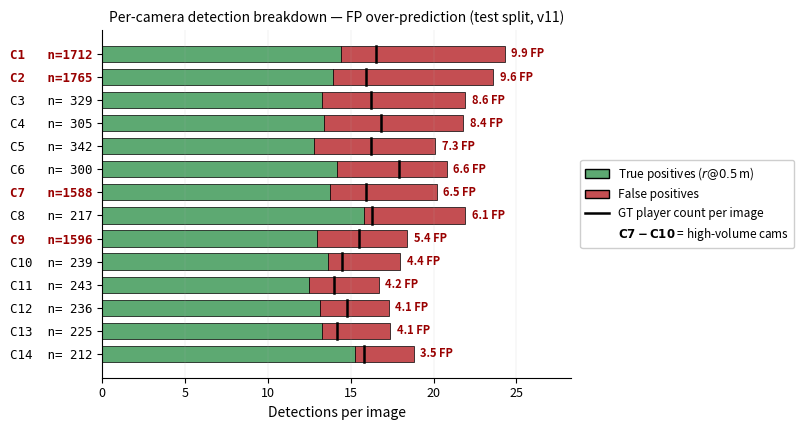

The matplotlib source for this figure: (Note: this script raises an exception after producing the figure.)
#!/usr/bin/env python3
"""Per-camera FP-rate chart — supports thesis that gap to top is FP filtering."""
import matplotlib
matplotlib.use('Agg')
import matplotlib.pyplot as plt
import numpy as np

# (cam, n_imgs, gt_per_img, pred_per_img, r@0.5, r@1, r@5)
data = [
    ("2aa01f64", 217,  16.3, 21.9, 97.0, 99.0, 99.5),
    ("1b0300c6", 212,  15.8, 18.8, 96.7, 98.3, 98.8),
    ("5a2118f7", 239,  14.5, 18.0, 93.8, 97.8, 98.9),
    ("7cba6618", 225,  14.2, 17.4, 93.5, 97.6, 98.9),
    ("838e9636", 236,  14.8, 17.3, 88.9, 95.7, 99.0),
    ("bd854658", 243,  14.0, 16.7, 89.0, 96.2, 98.3),
    ("464f7d03", 1765, 15.9, 23.6, 87.8, 95.0, 98.3),
    ("9e2a2aab", 1712, 16.5, 24.3, 87.5, 95.0, 98.3),
    ("b6606402", 1588, 15.9, 20.2, 86.4, 94.3, 98.2),
    ("8e9979b7", 1596, 15.5, 18.4, 83.8, 93.0, 97.6),
    ("b67c180d", 329,  16.2, 21.9, 81.8, 92.1, 98.0),
    ("3d4aaa0e", 305,  16.8, 21.8, 79.6, 91.7, 97.9),
    ("f44447a9", 300,  17.9, 20.8, 79.2, 91.5, 97.8),
    ("8beaa435", 342,  16.2, 20.1, 78.9, 90.7, 97.7),
]

# Compute per-camera TP and FP rate at r@0.5m threshold
# TP@0.5 = r@0.5 × gt_per_img
# FP@0.5 = pred_per_img - TP@0.5  (predictions not matched within 0.5m)
records = []
for cam, n, gt, pr, r05, r1, r5 in data:
    tp = gt * r05 / 100.0
    fp = pr - tp
    precision = tp / pr if pr > 0 else 0
    over_pred = (pr - gt) / gt * 100  # % over-prediction
    records.append({
        'cam': cam, 'n': n, 'gt': gt, 'pred': pr, 'tp': tp, 'fp': fp,
        'precision': precision * 100, 'over_pred': over_pred,
        'r05': r05, 'big': n > 1000
    })

# Sort by FP per image (descending — worst over-predictors at top)
records.sort(key=lambda r: -r['fp'])

labels = [f"C{i+1:<2}  n={r['n']:>4}" for i, r in enumerate(records)]
tps = [r['tp'] for r in records]
fps = [r['fp'] for r in records]
gts = [r['gt'] for r in records]

fig, ax = plt.subplots(figsize=(8.0, 4.4))
y = np.arange(len(records))[::-1]

# Stacked bars: TP (green) + FP (red)
ax.barh(y, tps, height=0.7, color="#5DA972", edgecolor="black",
        linewidth=0.5, label="True positives  ($r@0.5\,$m matches)")
ax.barh(y, fps, height=0.7, left=tps, color="#C44E52", edgecolor="black",
        linewidth=0.5, label="False positives  (unmatched at $r@0.5\,$m)")

# GT count line marker per row
for yi, g in zip(y, gts):
    ax.plot([g, g], [yi - 0.35, yi + 0.35], color='black',
            linewidth=1.8, zorder=5)

# Annotate FP count at end of bar
for yi, r in zip(y, records):
    total = r['tp'] + r['fp']
    ax.text(total + 0.4, yi, f"{r['fp']:.1f} FP", va='center',
            fontsize=8, color='#900', fontweight='bold')

# Highlight high-volume cameras with red border on label
ax.set_yticks(y)
ax.set_yticklabels(labels, fontsize=9, fontfamily='monospace')
for tick, r in zip(ax.get_yticklabels(), records):
    if r['big']:
        tick.set_color('#900')
        tick.set_fontweight('bold')

ax.set_xlabel("Detections per image", fontsize=10)
ax.set_xlim(0, max(r['tp'] + r['fp'] for r in records) + 4)
ax.tick_params(axis='x', labelsize=9)
ax.grid(axis='x', linewidth=0.3, alpha=0.4)
for s in ('top', 'right'):
    ax.spines[s].set_visible(False)

# Marker explanation
from matplotlib.lines import Line2D
from matplotlib.patches import Patch
legend_handles = [
    Patch(facecolor="#5DA972", edgecolor="black",
          label="True positives ($r@0.5\,$m)"),
    Patch(facecolor="#C44E52", edgecolor="black",
          label="False positives"),
    Line2D([0], [0], color='black', linewidth=1.8,
           label="GT player count per image"),
    Patch(facecolor="white", edgecolor="white",
          label=r"$\bf{C7-C10}$" + " = high-volume cams"),
]
ax.legend(handles=legend_handles, loc='center left',
          bbox_to_anchor=(1.02, 0.5), fontsize=8.5,
          framealpha=0.95, borderaxespad=0)

ax.set_title("Per-camera detection breakdown — FP over-prediction (test split, v11)",
             fontsize=10, pad=6)

plt.tight_layout()
plt.subplots_adjust(right=0.72)

out_pdf = '/srv/soccernet-synloc/reports/techreport_cvpr/fig_per_camera_fp.pdf'
out_png = '/srv/soccernet-synloc/reports/techreport_cvpr/fig_per_camera_fp.png'
plt.savefig(out_pdf, dpi=200, bbox_inches='tight')
plt.savefig(out_png, dpi=200, bbox_inches='tight')
print(f"Saved: {out_pdf}")
print(f"Saved: {out_png}")

# Also print summary
print("\nSummary:")
for r in records:
    print(f"  {r['cam']}  n={r['n']:>4}  GT={r['gt']:.1f}  Pred={r['pred']:.1f}  "
          f"TP={r['tp']:.1f}  FP={r['fp']:.1f}  prec={r['precision']:.1f}%  "
          f"overpr={r['over_pred']:+.0f}%")
